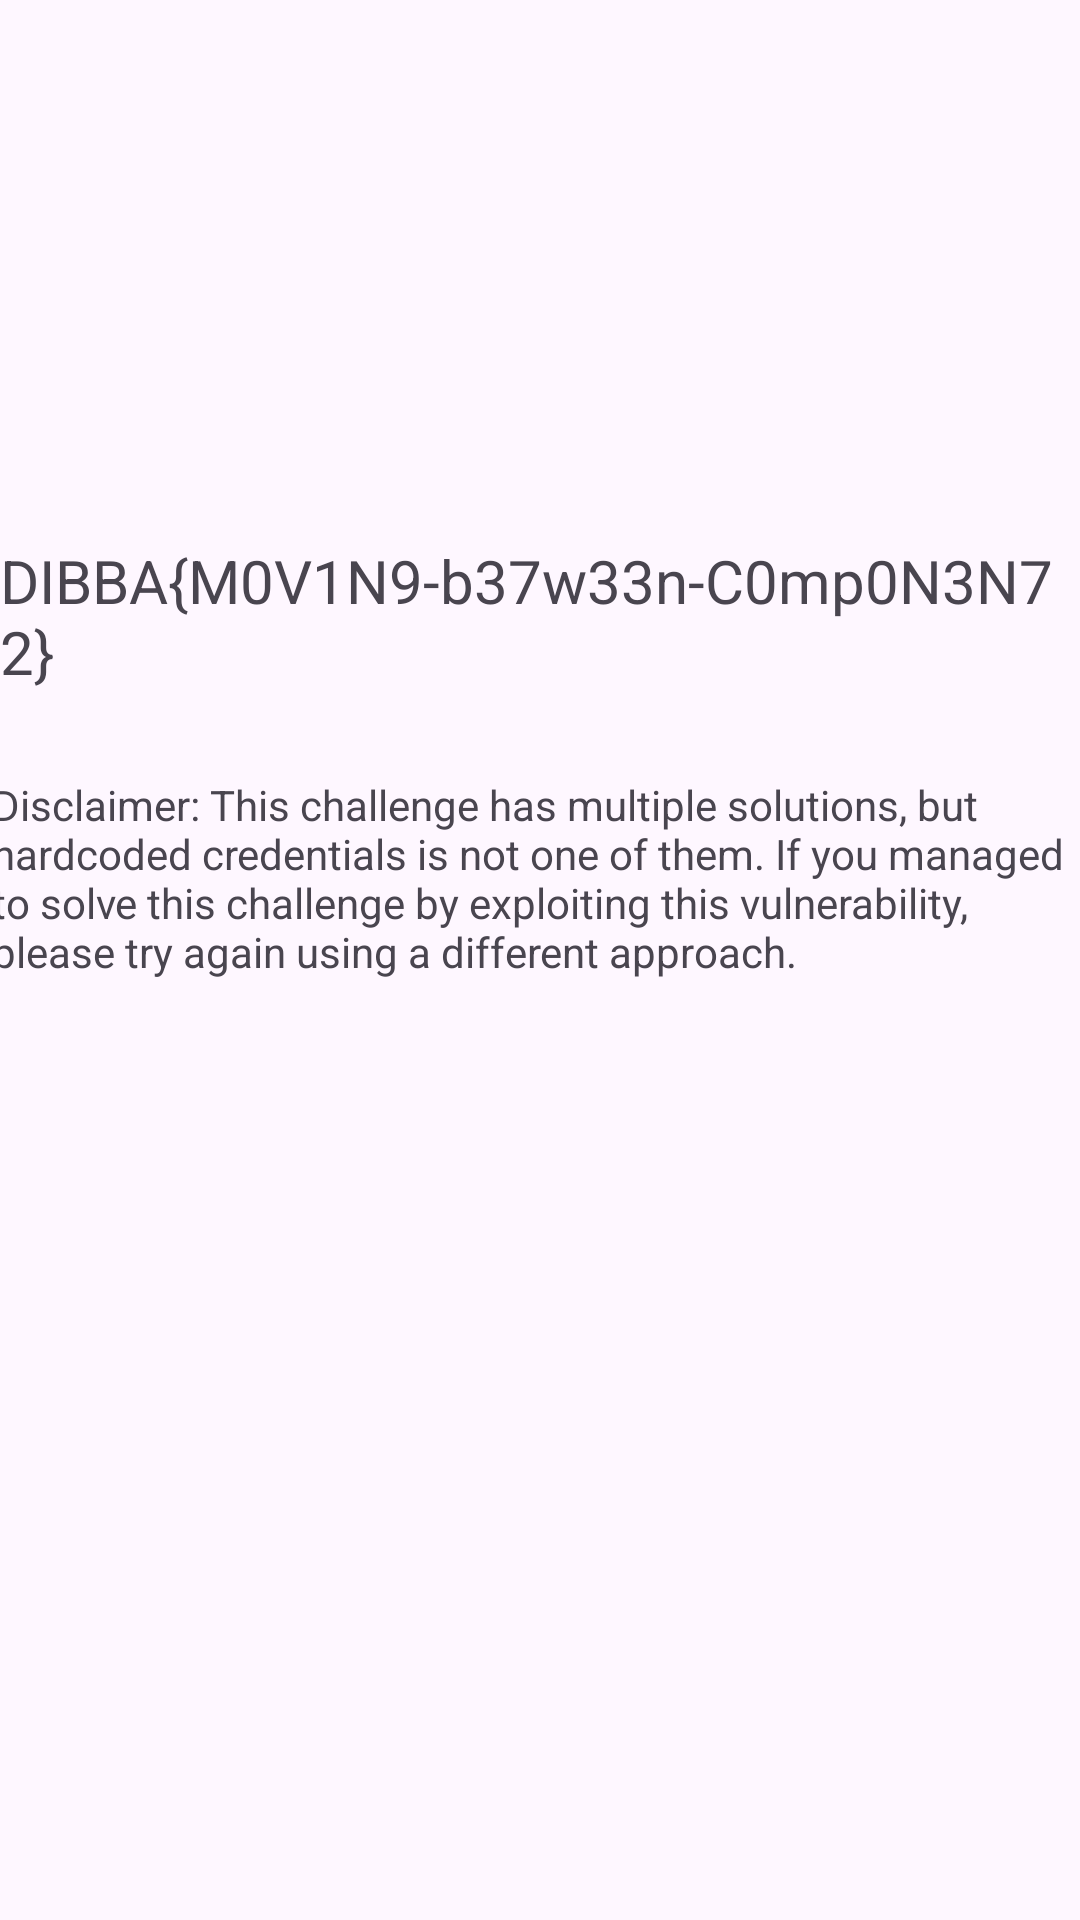

This screen was rendered from an Android layout file. Write that file and the resources it references.
<!-- AndroidManifest.xml: application theme Base.Theme.HelloWorld -->
<!-- res/layout/second_activity.xml -->
<?xml version="1.0" encoding="utf-8"?>

<androidx.constraintlayout.widget.ConstraintLayout
    xmlns:android="http://schemas.android.com/apk/res/android"
    xmlns:app="http://schemas.android.com/apk/res-auto"
    xmlns:tools="http://schemas.android.com/tools"
    android:layout_width="match_parent"
    android:layout_height="match_parent">

    <TextView
        android:id="@+id/textView"
        android:layout_width="wrap_content"
        android:layout_height="wrap_content"
        android:layout_marginTop="180dp"
        android:text="DIBBA{M0V1N9-b37w33n-C0mp0N3N72}"
        android:textSize="20sp"
        app:layout_constraintEnd_toEndOf="parent"
        app:layout_constraintStart_toStartOf="parent"
        app:layout_constraintTop_toTopOf="parent" />

    <TextView
        android:id="@+id/infoTextView"
        android:layout_width="366dp"
        android:layout_height="91dp"
        android:layout_marginTop="28dp"
        android:text="Disclaimer: This challenge has multiple solutions, but hardcoded credentials is not one of them. If you managed to solve this challenge by exploiting this vulnerability, please try again using a different approach."
        app:layout_constraintEnd_toEndOf="parent"
        app:layout_constraintStart_toStartOf="parent"
        app:layout_constraintTop_toBottomOf="@+id/textView" />

</androidx.constraintlayout.widget.ConstraintLayout>
<!-- resources referenced by this layout -->
<resources>
  <style name="Base.Theme.HelloWorld" parent="Theme.Material3.DayNight.NoActionBar">
          <item name="colorPrimary">@color/colorPrimary</item>
          <item name="colorPrimaryDark">@color/colorPrimaryDark</item>
      </style>
  <color name="colorPrimary">#3F51B5</color>
  <color name="colorPrimaryDark">#303F9F</color>
</resources>
